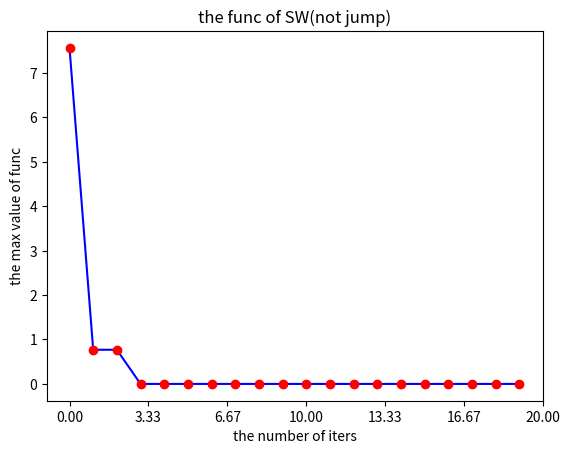

The matplotlib source for this figure: (Note: this script raises an exception after producing the figure.)
import numpy as np

import matplotlib.pyplot as plt


f_average = [7.56263865e+00,   7.69721359e-01,   7.68973686e-01,   1.83859567e-04,
             1.83859567e-04,   1.21110017e-04,   1.21110017e-04,   1.13526807e-04,
             1.02234680e-04,   1.02234680e-04,   1.02234680e-04,   1.00349328e-04,
             1.00349328e-04,   1.00349328e-04,   1.00349328e-04,   1.00349328e-04,
             1.00349328e-04,   1.00349328e-04,   9.00364090e-05,   9.00364090e-05]

plt.figure()

plt.plot(f_average, 'b')
plt.plot(f_average, 'ro')
new_xticks = np.linspace(0, 20, 7)
plt.xticks(new_xticks)
plt.xlabel('the number of iters')
plt.ylabel('the max value of func')
plt.title('the func of SW(not jump)')
plt.savefig('../results_not_jump/SW_not_jump_10.jpg')
plt.show()